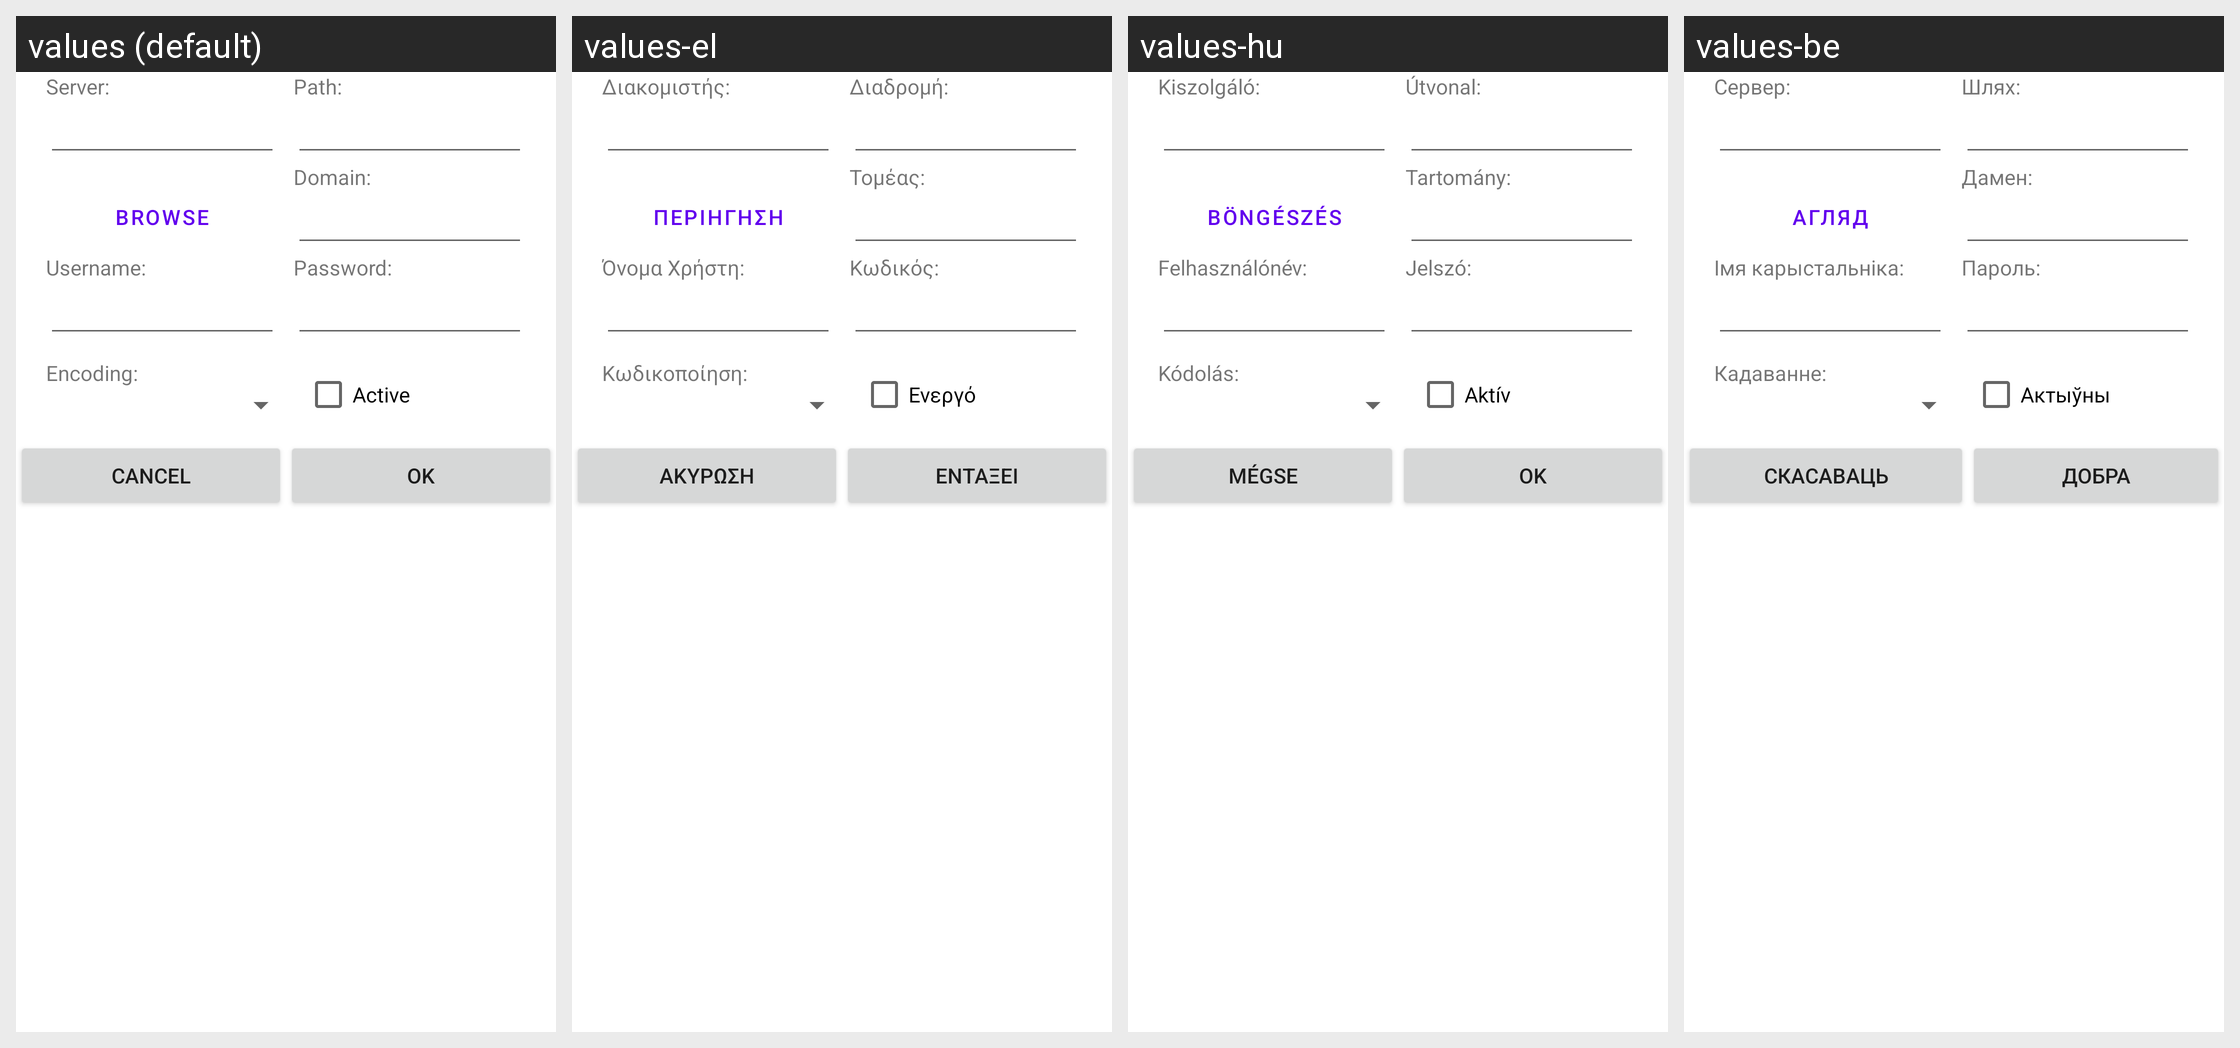

This grid shows one Android layout under several languages. Give, for every string resource on the screen, its name, the default text and each shown locale's text.
Android screen res/layout/server.xml rendered under 4 locales, left to right: values (default), values-el, values-hu, values-be. Device: Nexus 5 (rendered at 1080×1920; each locale shown at half size, 540×960, under a caption strip naming it); theme Theme.MaterialComponents.DayNight.NoActionBar.
Other locales in the repository, not shown: values-bg, values-cs-rCZ, values-da, values-de, values-en-rGB, values-es, values-fil, values-fr, values-it, values-ja, values-ko-rKR, values-pl, values-pt-rPT, values-ru, values-sl, values-sr-rRS, values-sv-rSE, values-tr, values-uk, values-zh-rCN, values-zh-rTW.
Strings drawn on this screen, with the default value and each locale's value (text and hints the layout hard-codes, and strings that could not be matched under every locale, appear in the picture but are not listed):

server
  values: Server:
  values-el: Διακομιστής:
  values-hu: Kiszolgáló:
  values-be: Сервер:

path
  values: Path:
  values-el: Διαδρομή:
  values-hu: Útvonal:
  values-be: Шлях:

dialog_browse
  values: Browse
  values-el: Περιήγηση
  values-hu: Böngészés
  values-be: Агляд

domain
  values: Domain:
  values-el: Τομέας:
  values-hu: Tartomány:
  values-be: Дамен:

username
  values: Username:
  values-el: Όνομα Χρήστη:
  values-hu: Felhasználónév:
  values-be: Імя карыстальніка:

password
  values: Password:
  values-el: Κωδικός:
  values-hu: Jelszó:
  values-be: Пароль:

encoding
  values: Encoding:
  values-el: Κωδικοποίηση:
  values-hu: Kódolás:
  values-be: Кадаванне:

active
  values: Active
  values-el: Ενεργό
  values-hu: Aktív
  values-be: Актыўны

dialog_cancel
  values: Cancel
  values-el: Ακύρωση
  values-hu: Mégse
  values-be: Скасаваць

dialog_ok
  values: OK
  values-el: Εντάξει
  values-hu: OK
  values-be: Добра
